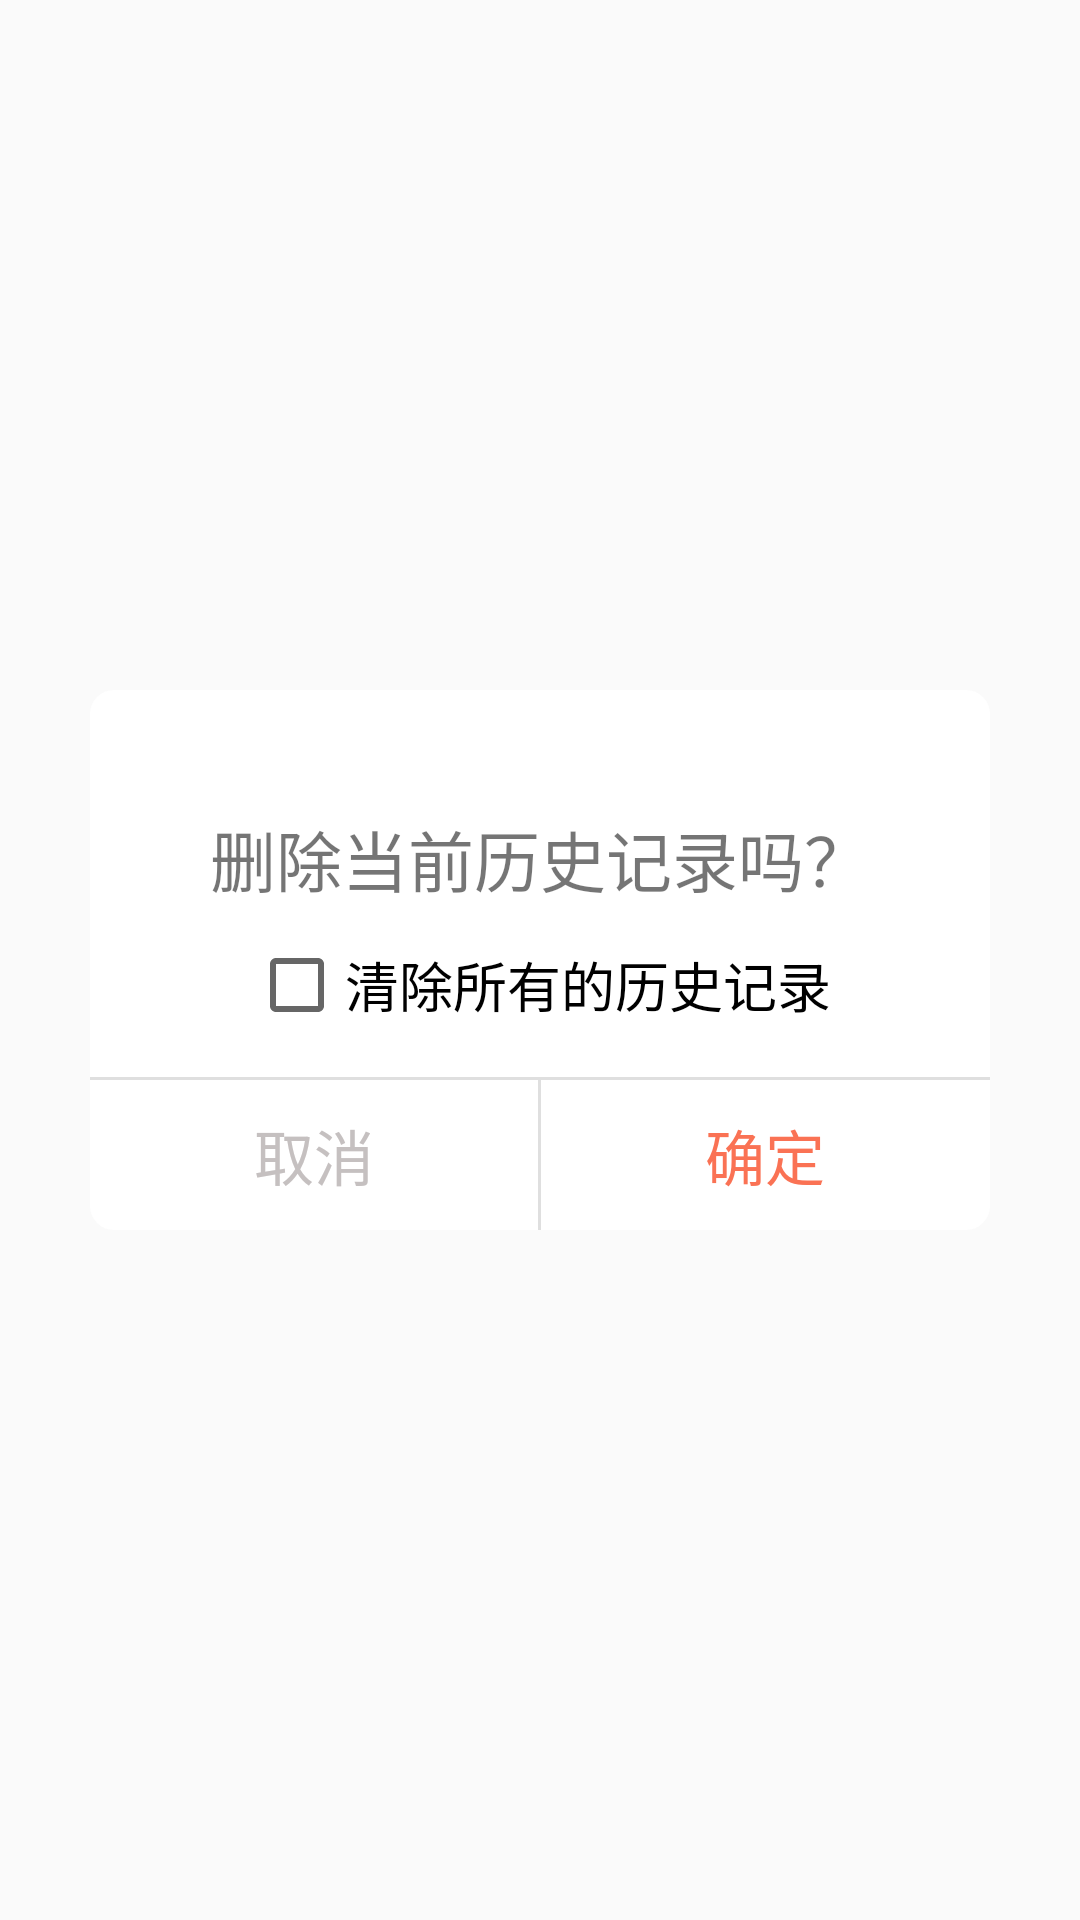

Reconstruct the res/layout file that produces this screen, plus the resources it refers to.
<!-- AndroidManifest.xml: application theme AppTheme -->
<!-- res/layout/dialog_check_box.xml -->
<?xml version="1.0" encoding="utf-8"?>
<RelativeLayout xmlns:android="http://schemas.android.com/apk/res/android"
    android:layout_width="match_parent"
    android:layout_height="match_parent">


    <RelativeLayout
        android:layout_width="300dp"
        android:layout_height="180dp"
        android:layout_centerInParent="true"
        android:background="@drawable/shape_confirm_dialog_bg">


        <TextView
            android:id="@+id/dialog_tips_text"
            android:layout_width="wrap_content"
            android:layout_height="wrap_content"
            android:layout_centerHorizontal="true"
            android:layout_marginTop="40dp"
            android:text="删除当前历史记录吗？"
            android:textSize="22sp" />

        <CheckBox
            android:layout_width="wrap_content"
            android:layout_height="wrap_content"
            android:layout_below="@id/dialog_tips_text"
            android:id="@+id/dialog_check_box"
            android:layout_centerHorizontal="true"
            android:layout_marginTop="10dp"
            android:text="清除所有的历史记录"
            android:textSize="18sp" />

        <LinearLayout
            android:id="@+id/dialog_button_container"
            android:layout_width="match_parent"
            android:layout_height="50dp"
            android:layout_alignParentBottom="true"
            android:orientation="horizontal">

            <TextView
                android:id="@+id/dialog_check_box_cancel"
                android:layout_width="0dp"
                android:layout_height="match_parent"
                android:layout_weight="1"
                android:gravity="center"
                android:text="取消"
                android:textColor="#C5C0C0"
                android:textSize="20sp" />

            <View
                android:layout_width="1dp"
                android:layout_height="match_parent"
                android:background="#dfdfdf" />

            <TextView
                android:id="@+id/dialog_check_box_confirm"
                android:layout_width="0dp"
                android:layout_height="match_parent"
                android:layout_weight="1"
                android:gravity="center"
                android:text="确定"
                android:textColor="@color/main_color"
                android:textSize="20sp" />


        </LinearLayout>


        <View
            android:layout_width="match_parent"
            android:layout_height="1dp"
            android:layout_above="@id/dialog_button_container"
            android:background="#dfdfdf" />


    </RelativeLayout>


</RelativeLayout>
<!-- resources referenced by this layout -->
<resources>
  <color name="main_color">#FA7254</color>
  <!-- drawable shape_confirm_dialog_bg (drawable) -->
  <?xml version="1.0" encoding="utf-8"?>
  <shape xmlns:android="http://schemas.android.com/apk/res/android" android:shape="rectangle">
      <corners android:radius="8dp"/>
      <size android:width="427dp" android:height="229dp"/>
      <solid android:color="@color/white"/>
  
  
  </shape>
  <style name="AppTheme" parent="Theme.AppCompat.Light.NoActionBar">
          
          <item name="colorPrimary">@color/main_color</item>
          <item name="colorPrimaryDark">@color/main_color</item>
          <item name="colorAccent">@color/main_color</item>
      </style>
  <color name="white">#ffffff</color>
</resources>
